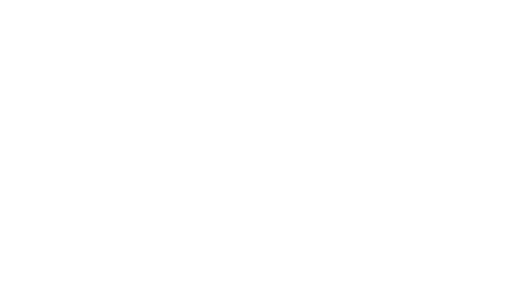
t = 0.00 s
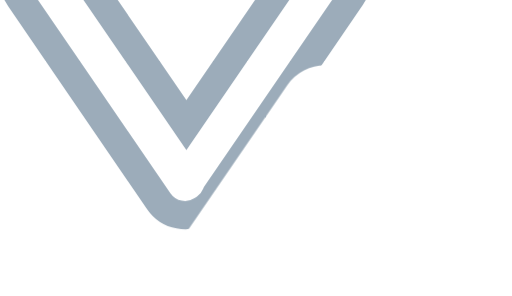
t = 0.38 s
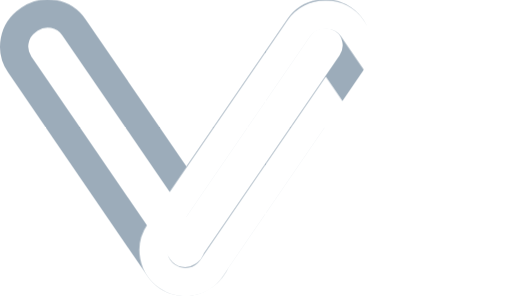
t = 1.13 s
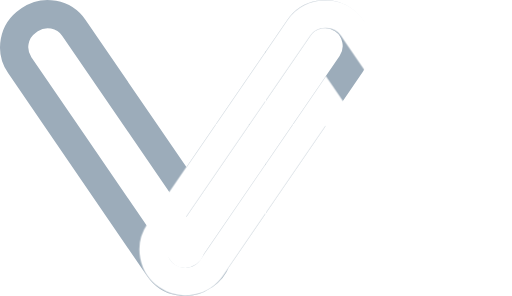
t = 1.50 s
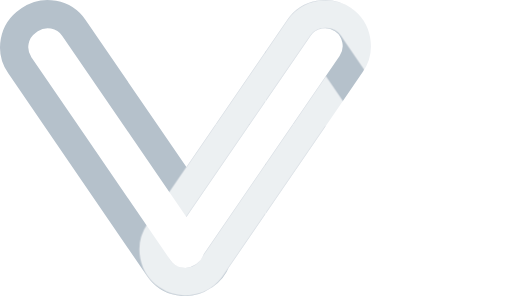
t = 1.88 s
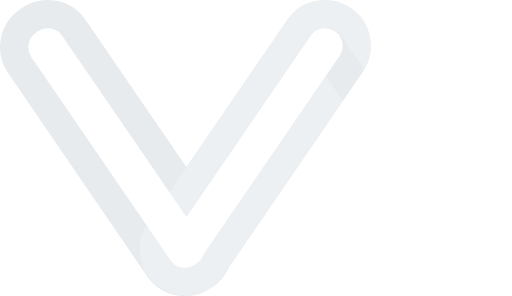
t = 2.63 s

The animated SVG that drew these frames (rendered in a browser with its animation timeline set to each time). Animation: 4 CSS @keyframes rules; one cycle of 3.00 s, repeats indefinitely.

<svg id="ehPWrxBD5yH1" xmlns="http://www.w3.org/2000/svg" xmlns:xlink="http://www.w3.org/1999/xlink" viewBox="0 0 145.09 83.87" shape-rendering="geometricPrecision" text-rendering="geometricPrecision">
<style><![CDATA[
#ehPWrxBD5yH5_to {animation: ehPWrxBD5yH5_to__to 3000ms linear infinite normal forwards}@keyframes ehPWrxBD5yH5_to__to { 0% {transform: translate(52.548399px,-50.044997px);animation-timing-function: cubic-bezier(0.25,1,0.25,1)} 50% {transform: translate(52.548399px,41.955003px)} 100% {transform: translate(52.548399px,41.955003px)}} #ehPWrxBD5yH5 {animation: ehPWrxBD5yH5_c_o 3000ms linear infinite normal forwards}@keyframes ehPWrxBD5yH5_c_o { 0% {opacity: 1} 50% {opacity: 1} 100% {opacity: 0}} #ehPWrxBD5yH6_to {animation: ehPWrxBD5yH6_to__to 3000ms linear infinite normal forwards}@keyframes ehPWrxBD5yH6_to__to { 0% {transform: translate(92.304989px,131.870737px);animation-timing-function: cubic-bezier(0.25,1,0.25,1)} 50% {transform: translate(92.304989px,41.870737px)} 100% {transform: translate(92.304989px,41.870737px)}} #ehPWrxBD5yH6 {animation: ehPWrxBD5yH6_c_o 3000ms linear infinite normal forwards}@keyframes ehPWrxBD5yH6_c_o { 0% {opacity: 1} 50% {opacity: 1} 100% {opacity: 0}}
]]></style>
<g><g><g><g id="ehPWrxBD5yH5_to" transform="translate(52.548399,-50.044997)"><path id="ehPWrxBD5yH5" d="M97.18,5.58v0c-4.098197-2.809976-9.698228-1.766965-12.51,2.33L52.81,54.4v0L20.94,7.91C18.128228,3.813035,12.528197,2.770024,8.43,5.58l-.52.35C3.813035,8.741772,2.770024,14.341803,5.58,18.44L45,76c2.811772,4.096965,8.411803,5.139976,12.51,2.33l.52-.35c1.47129-1.00909,2.609477-2.432693,3.27-4.09v0l38.22-55.8c2.807973-4.100797,1.760376-9.701412-2.34-12.51Z" transform="translate(-52.548399,-41.955003)" fill="none" stroke="#9cacba" stroke-width="8" stroke-miterlimit="10"/></g><g id="ehPWrxBD5yH6_to" transform="translate(92.304989,131.870737)"><path id="ehPWrxBD5yH6" d="M92.31,4c3.040619-.069612,5.910707,1.401167,7.63,3.91l39.58,57.74c1.351615,1.970038,1.864464,4.39665,1.425535,6.745108s-1.793613,4.426026-3.765535,5.774892v0c-4.100797,2.807973-9.701412,1.760376-12.51-2.34L92.31,28.61L59.94,75.83c-2.808588,4.100376-8.409203,5.147973-12.51,2.34v0c-1.971922-1.348866-3.326606-3.426434-3.765535-5.774892s.07392-4.77507,1.425535-6.745108L84.67,7.91C86.391245,5.398151,89.265868,3.926976,92.31,4Z" transform="translate(-92.304989,-41.870737)" fill="none" stroke="#fff" stroke-width="8" stroke-miterlimit="10"/></g></g></g></g></svg>
